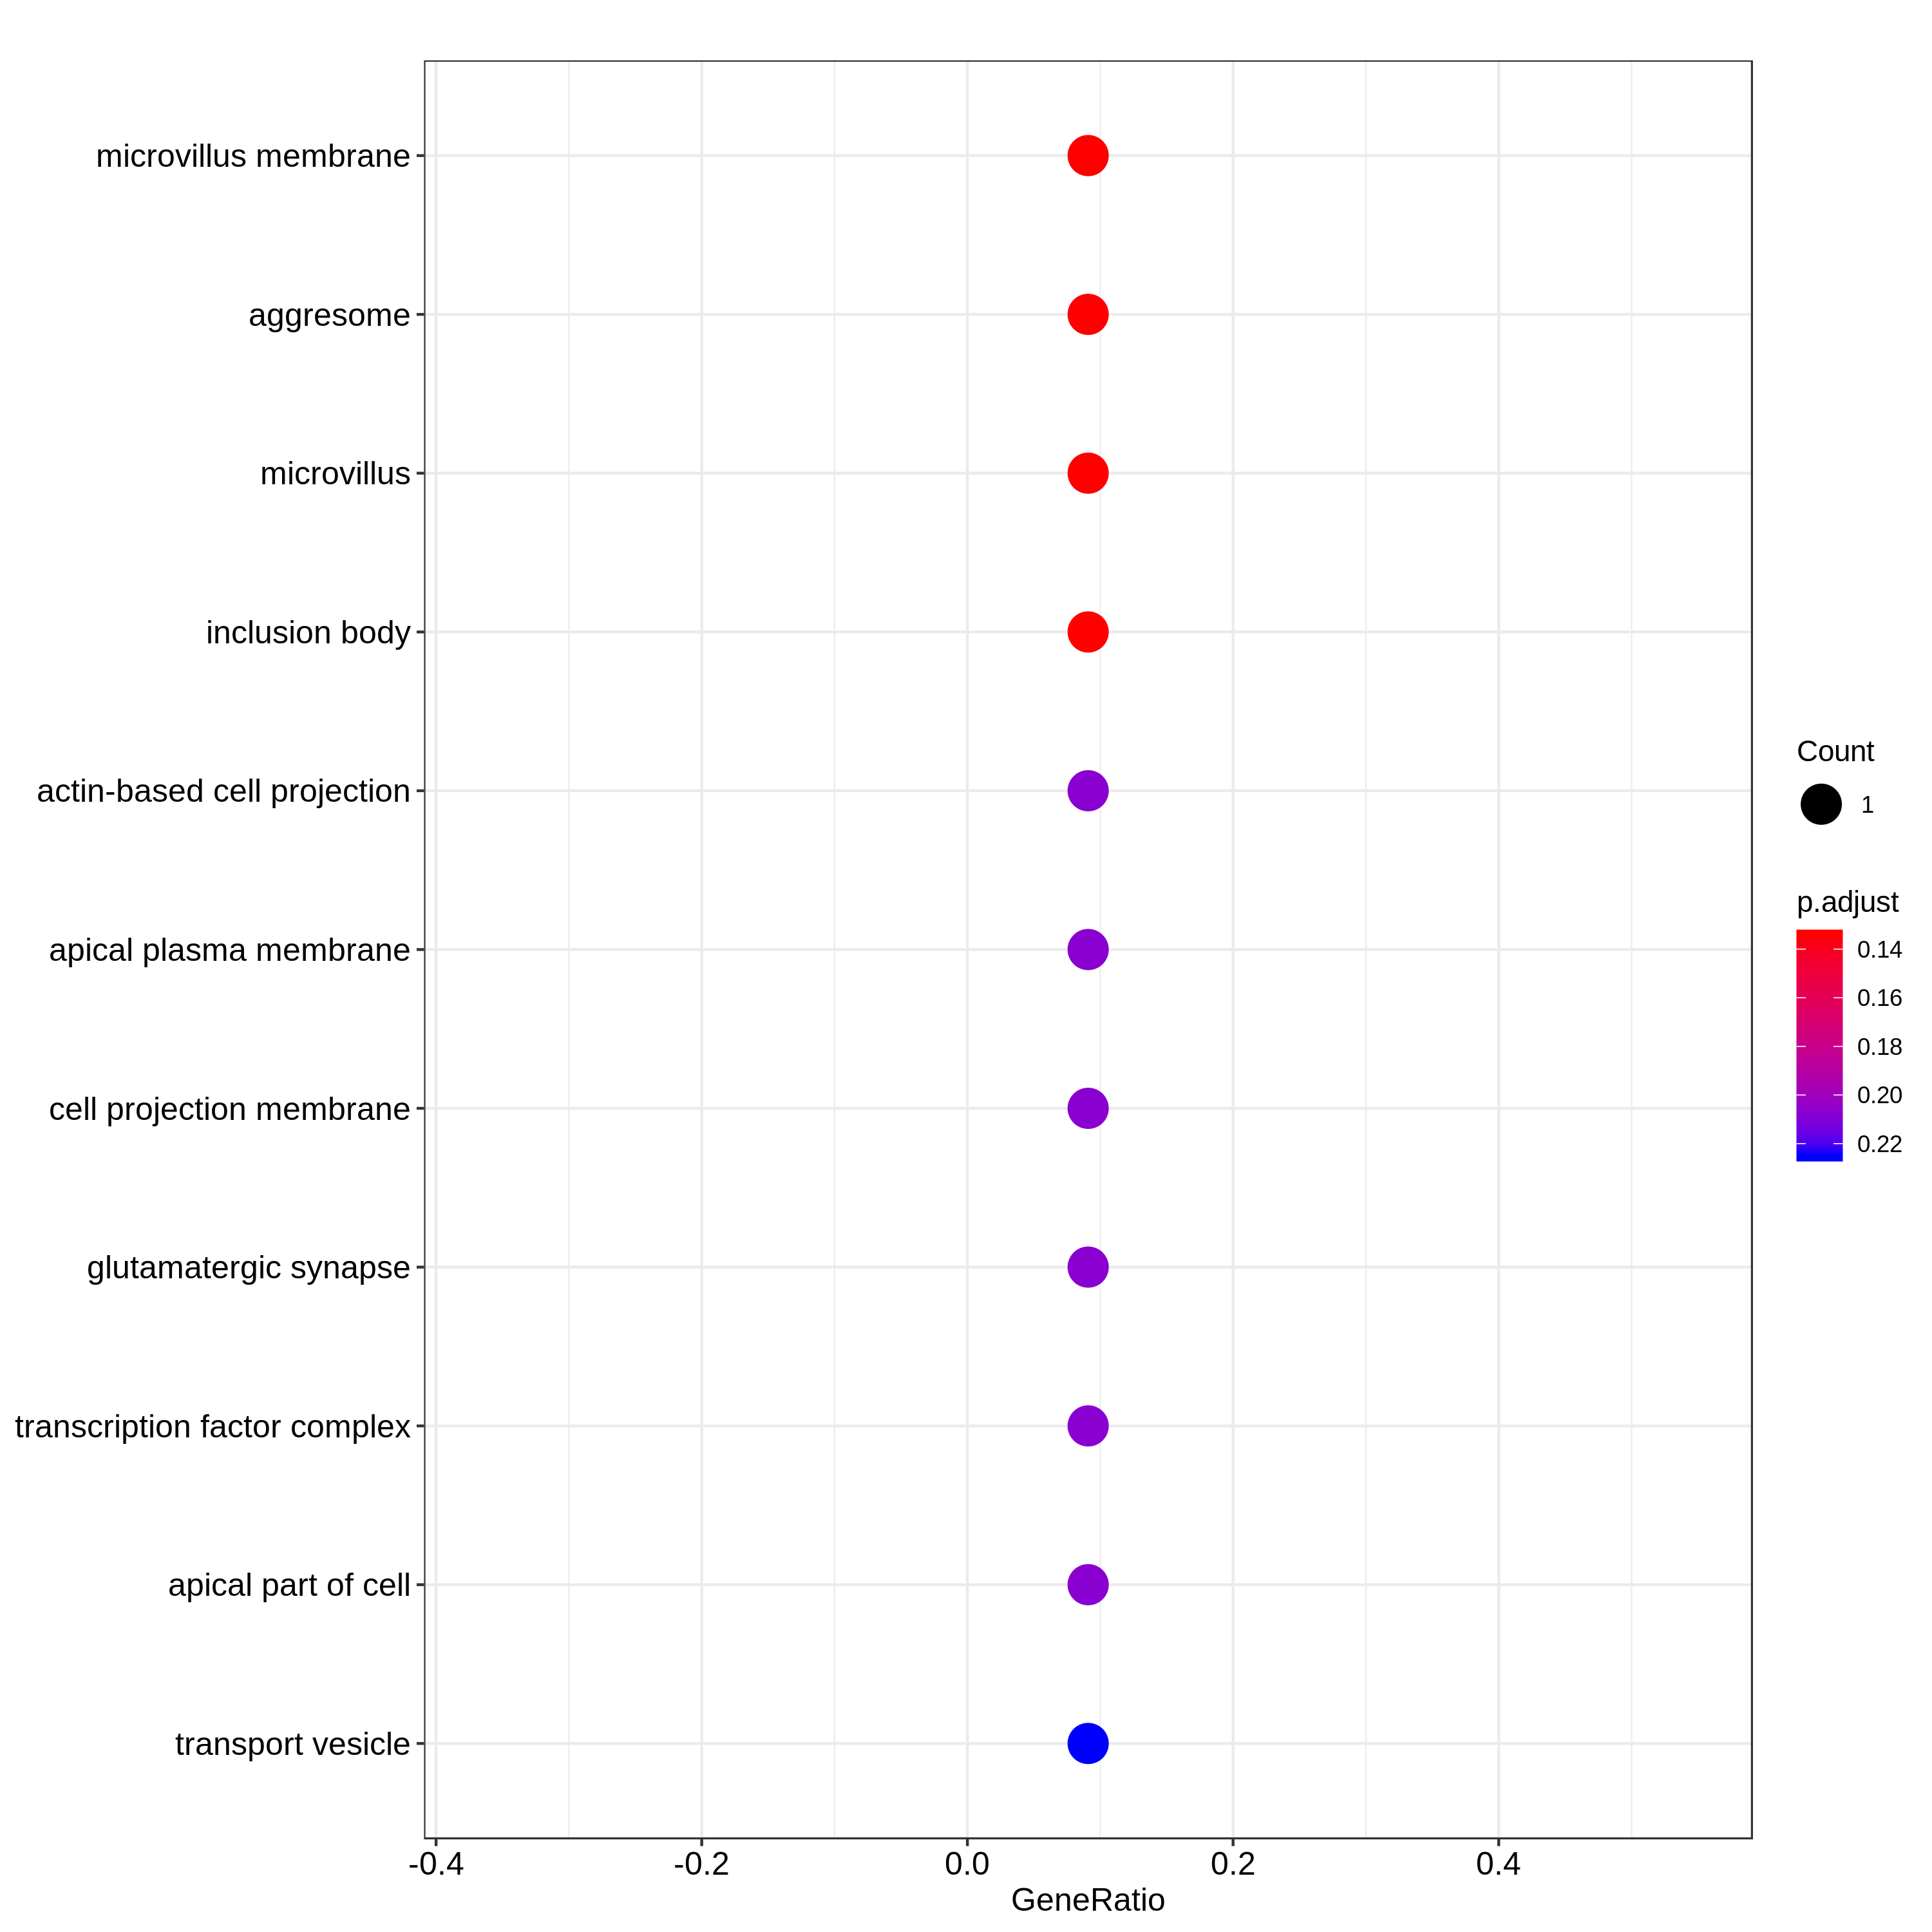

Source data for this figure (header and first rows):
ID, Description, GeneRatio, BgRatio, pvalue, p.adjust, qvalue, geneID, Count
GO:0031528, microvillus membrane, 1/11, 31/21794, 0.01554, 0.1344, 0.09, ENSG00000080031, 1
GO:0016235, aggresome, 1/11, 58/21794, 0.02889, 0.1344, 0.09, ENSG00000180806, 1
GO:0005902, microvillus, 1/11, 92/21794, 0.04548, 0.1344, 0.09, ENSG00000080031, 1
GO:0016234, inclusion body, 1/11, 99/21794, 0.04886, 0.1344, 0.09, ENSG00000180806, 1
GO:0098858, actin-based cell projection, 1/11, 220/21794, 0.1056, 0.2074, 0.1389, ENSG00000080031, 1
GO:0016324, apical plasma membrane, 1/11, 344/21794, 0.1606, 0.2074, 0.1389, ENSG00000080031, 1
GO:0031253, cell projection membrane, 1/11, 367/21794, 0.1704, 0.2074, 0.1389, ENSG00000080031, 1
GO:0098978, glutamatergic synapse, 1/11, 377/21794, 0.1747, 0.2074, 0.1389, ENSG00000171246, 1
GO:0005667, transcription factor complex, 1/11, 386/21794, 0.1785, 0.2074, 0.1389, ENSG00000205922, 1
GO:0045177, apical part of cell, 1/11, 410/21794, 0.1886, 0.2074, 0.1389, ENSG00000080031, 1
GO:0030133, transport vesicle, 1/11, 499/21794, 0.225, 0.225, 0.1507, ENSG00000171246, 1
